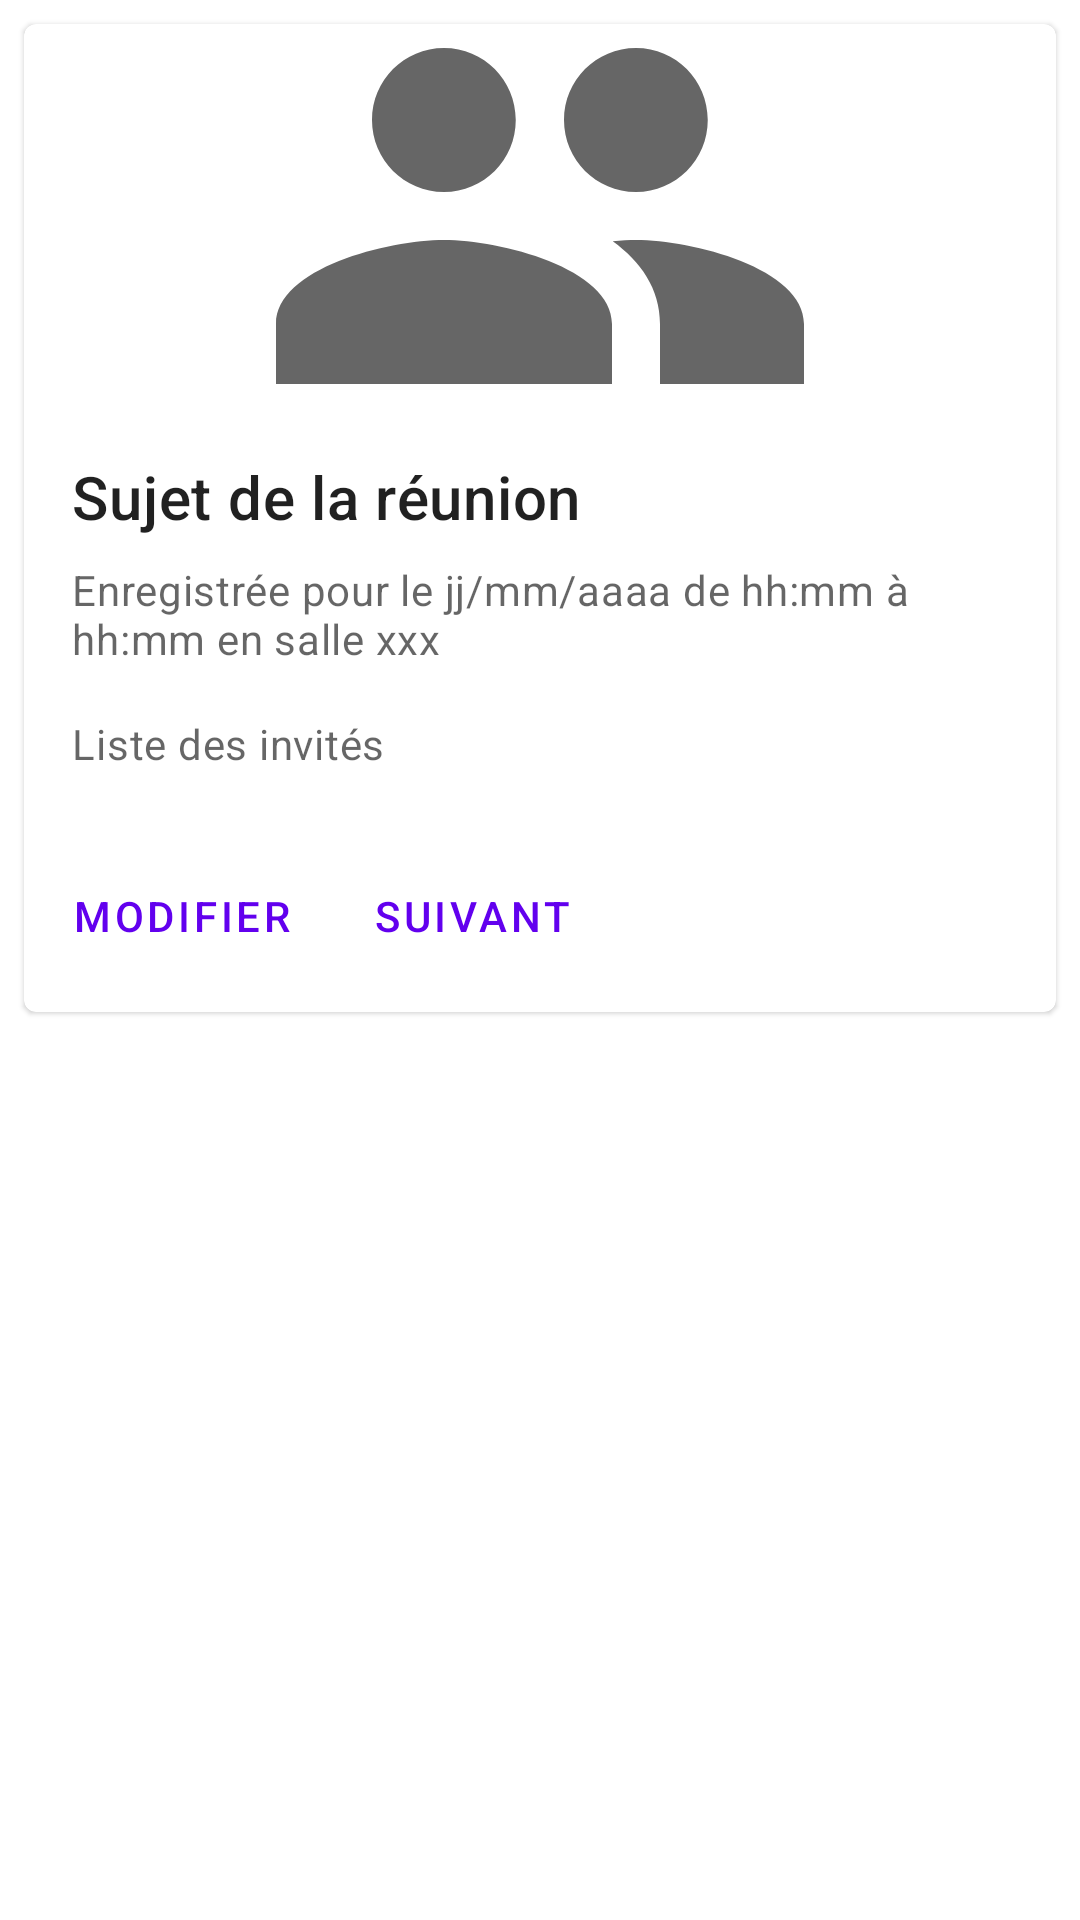

Here is an Android app screen rendered from its layout file. Give the layout XML and the strings, colors and styles it references.
<!-- AndroidManifest.xml: application theme Theme.Mareu -->
<!-- res/layout/fragment_read_meeting.xml -->
<?xml version="1.0" encoding="utf-8"?>
<androidx.core.widget.NestedScrollView xmlns:android="http://schemas.android.com/apk/res/android"
    xmlns:app="http://schemas.android.com/apk/res-auto"
    xmlns:tools="http://schemas.android.com/tools"
    android:id="@+id/read_meeting"
    android:layout_width="match_parent"
    android:layout_height="match_parent"
    android:fillViewport="true"
    tools:context=".views.fragments.ReadMeetingFragment">

    <androidx.constraintlayout.widget.ConstraintLayout
        android:layout_width="match_parent"
        android:layout_height="match_parent">
        <com.google.android.material.card.MaterialCardView
            android:id="@+id/meeting_card"
            android:layout_width="match_parent"
            android:layout_height="wrap_content"
            android:layout_margin="8dp"
            app:layout_constraintTop_toTopOf="parent">

            <LinearLayout
                android:layout_width="match_parent"
                android:layout_height="wrap_content"
                android:orientation="vertical">

                
                <ImageView
                    android:layout_width="match_parent"
                    android:layout_height="128dp"
                    app:srcCompat="@drawable/ic_baseline_people_320"
                    android:scaleX="1.5"
                    android:scaleY="1.5"
                    android:contentDescription="@string/content_description_baseline_people"
                    />

                <LinearLayout
                    android:layout_width="match_parent"
                    android:layout_height="wrap_content"
                    android:orientation="vertical"
                    android:padding="16dp">

                    
                    <TextView
                        android:id="@+id/meeting_subject"
                        android:layout_width="wrap_content"
                        android:layout_height="wrap_content"
                        android:text="@string/meeting_subject"
                        android:textAppearance="?attr/textAppearanceHeadline6"
                        />
                    <TextView
                        android:id="@+id/meeting_details"
                        android:layout_width="wrap_content"
                        android:layout_height="wrap_content"
                        android:layout_marginTop="8dp"
                        android:text="@string/meeting_details"
                        android:textAppearance="?attr/textAppearanceBody2"
                        android:textColor="?android:attr/textColorSecondary"
                        />
                    <TextView
                        android:id="@+id/meeting_guests_list"
                        android:layout_width="wrap_content"
                        android:layout_height="wrap_content"
                        android:layout_marginTop="16dp"
                        android:text="@string/meeting_guests_list"
                        android:textAppearance="?attr/textAppearanceBody2"
                        android:textColor="?android:attr/textColorSecondary"
                        />

                </LinearLayout>

                
                <LinearLayout
                    android:layout_width="wrap_content"
                    android:layout_height="wrap_content"
                    android:layout_margin="8dp"
                    android:orientation="horizontal">
                    <com.google.android.material.button.MaterialButton
                        android:id="@+id/button_meeting_update"
                        android:layout_width="wrap_content"
                        android:layout_height="wrap_content"
                        android:layout_marginEnd="8dp"
                        android:text="@string/action_1"
                        style="?attr/borderlessButtonStyle"
                        />
                    <com.google.android.material.button.MaterialButton
                        android:id="@+id/button_meeting_next"
                        android:layout_width="wrap_content"
                        android:layout_height="wrap_content"
                        android:text="@string/action_2"
                        style="?attr/borderlessButtonStyle"
                        />
                </LinearLayout>

            </LinearLayout>

        </com.google.android.material.card.MaterialCardView>
    </androidx.constraintlayout.widget.ConstraintLayout>
</androidx.core.widget.NestedScrollView>
<!-- resources referenced by this layout -->
<resources>
  <!-- drawable ic_baseline_people_320 (drawable) -->
  <vector android:height="320dp" android:tint="?attr/colorControlNormal"
      android:viewportHeight="24" android:viewportWidth="24"
      android:width="320dp" xmlns:android="http://schemas.android.com/apk/res/android">
      <path android:fillColor="@android:color/white" android:pathData="M16,11c1.66,0 2.99,-1.34 2.99,-3S17.66,5 16,5c-1.66,0 -3,1.34 -3,3s1.34,3 3,3zM8,11c1.66,0 2.99,-1.34 2.99,-3S9.66,5 8,5C6.34,5 5,6.34 5,8s1.34,3 3,3zM8,13c-2.33,0 -7,1.17 -7,3.5L1,19h14v-2.5c0,-2.33 -4.67,-3.5 -7,-3.5zM16,13c-0.29,0 -0.62,0.02 -0.97,0.05 1.16,0.84 1.97,1.97 1.97,3.45L17,19h6v-2.5c0,-2.33 -4.67,-3.5 -7,-3.5z"/>
  </vector>
  <string name="action_1">Modifier</string>
  <string name="action_2">Suivant</string>
  <string name="content_description_baseline_people">people</string>
  <string name="meeting_details">Enregistrée pour le jj/mm/aaaa de hh:mm à hh:mm en salle xxx </string>
  <string name="meeting_guests_list">Liste des invités</string>
  <string name="meeting_subject">Sujet de la réunion</string>
  <style name="Theme.Mareu" parent="Theme.MaterialComponents.DayNight.DarkActionBar">
          
          <item name="colorPrimary">@color/purple_500</item>
          <item name="colorPrimaryVariant">@color/purple_700</item>
          <item name="colorOnPrimary">@color/white</item>
          
          <item name="colorSecondary">@color/teal_200</item>
          <item name="colorSecondaryVariant">@color/teal_700</item>
          <item name="colorOnSecondary">@color/black</item>
          
          <item name="android:statusBarColor" tools:targetApi="l">?attr/colorPrimaryVariant</item>
          
      </style>
  <!-- not gathered from this repository: default colours our renderer supplied (Android Studio template values) -->
  <color name="purple_500">#FF6200EE</color>
  <color name="purple_700">#FF3700B3</color>
  <color name="teal_200">#FF03DAC5</color>
  <color name="teal_700">#FF018786</color>
  <color name="black">#FF000000</color>
  <color name="white">#FFFFFFFF</color>
</resources>
